The GitHub repository Busroni/Apparel_ML contains a labelled image folder "dataset_removebg" with 4 categories: dress, pants, shirts, shoes. Examples follow, each with its label.

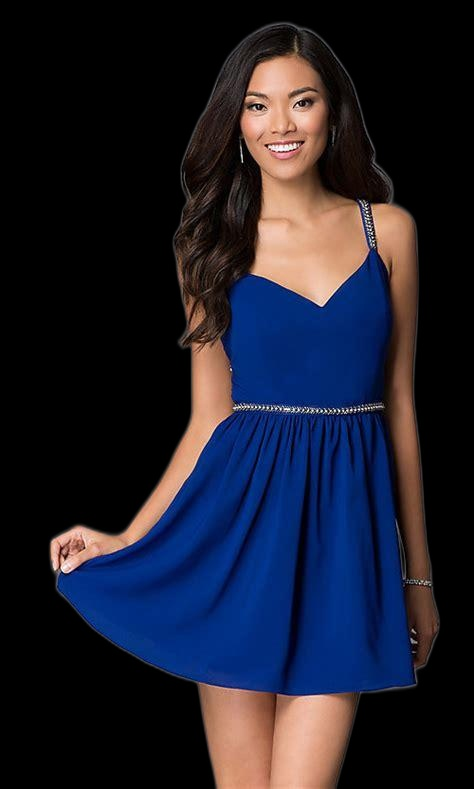
Label: dress

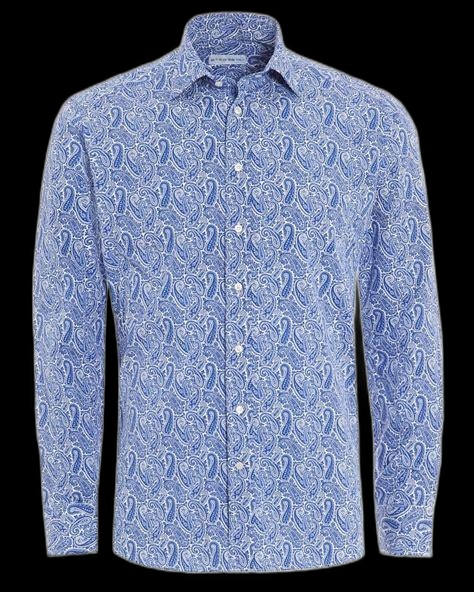
Label: shirts

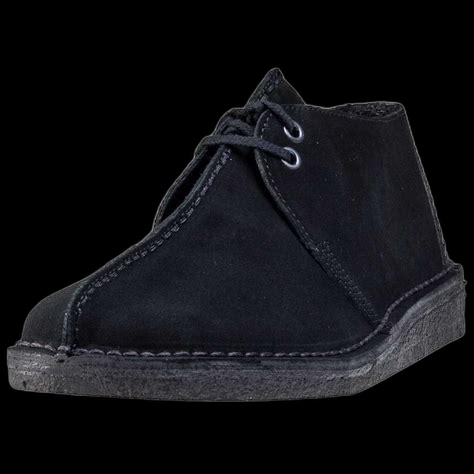
Label: shoes

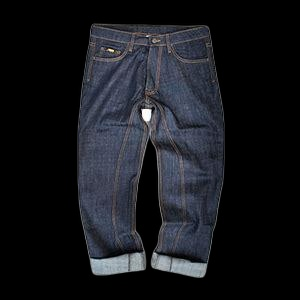
Label: pants

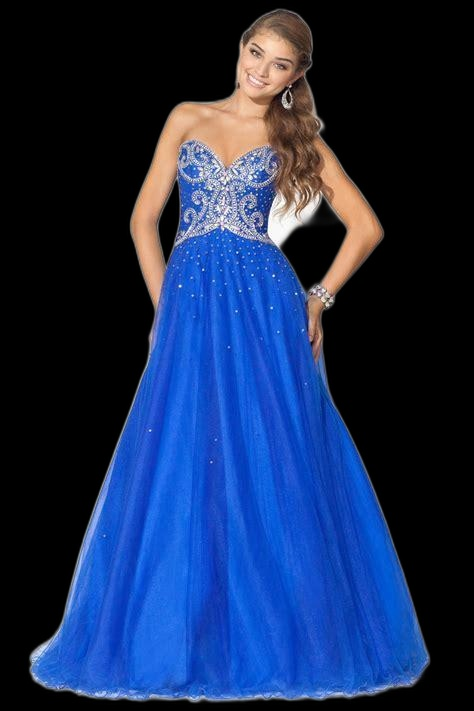
Label: dress

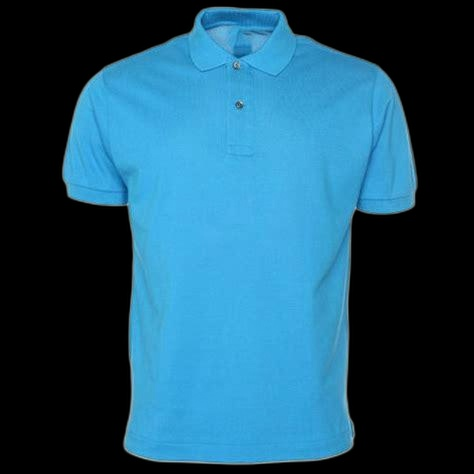
Label: shirts
